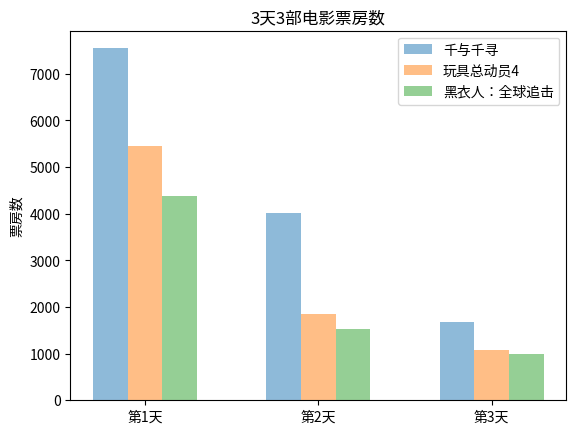

Reproduce this figure in Python.
# -*- coding: utf-8 -*-
"""
Created on Mon Mar 23 18:03:47 2020

@author: Administrator
"""

import matplotlib.pyplot as plt
import numpy as np


#准备数据
#三部电影的名称
real_names = ['千与千寻', '玩具总动员4', '黑衣人：全球追击']
#3天内票房
real_num1 = [7548, 4013, 1673]
real_num2 = [5453, 1840, 1080]
real_num3 = [4384, 1520, 1000]
#绘制柱状图
x = np.arange(len(real_names))
width=0.2
plt.bar(x, real_num1, alpha=0.5, width=width, label=real_names[0])
plt.bar([i+width for i in x], real_num2, alpha=0.5, width=width, label=real_names[1])
plt.bar([i+width*2 for i in x], real_num3, alpha=0.5, width=width, label=real_names[2])
#设置x坐标的值  第1天  第2天   第3天
x_label = ['第1天', '第2天', '第3天']
plt.xticks([i+width for i in x], x_label)
plt.ylabel('票房数')
plt.legend()
plt.title('3天3部电影票房数')
plt.show()